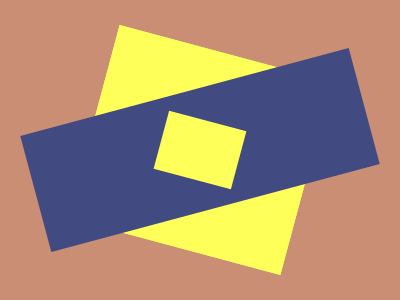

Give the HTML and CSS whose rendering is this image.

<div class=y></div><div class=b></div><div class=x></div>
<style>*{background:#CA8E75;position:fixed}.b{width:340px;height:120px;background:#414B81;top:90px;left:30px;transform:rotate(-15deg)}.y,.x{width:80px;height:60px;background:#FEFF58;transform:rotate(15deg)}.y{top:50px;left:90px;border:70px solid #FEFF58}.x{top:120px;left:160px}</style>
